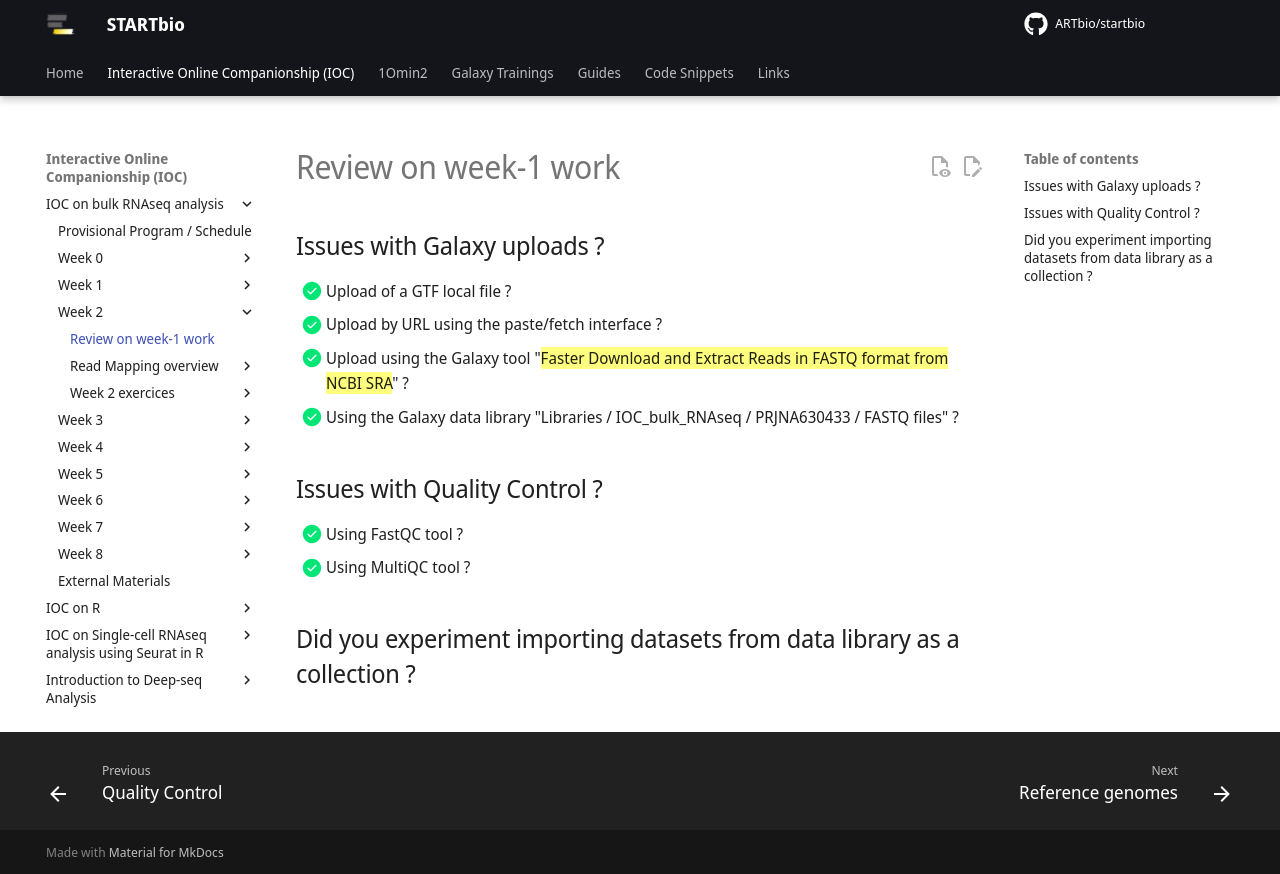

repository: ARTbio/startbio · page: bulk_RNAseq-IOC/13_exercices_week_01_review/index.html · generator: mkdocs

## Issues with Galaxy uploads ?
- [x] Upload of a GTF local file ?
- [x] Upload by URL using the paste/fetch interface ?
- [x] Upload using the Galaxy tool "==Faster Download and Extract Reads in FASTQ format from NCBI SRA==" ?
- [x] Using the Galaxy data library "Libraries / IOC_bulk_RNAseq / PRJNA630433 / FASTQ files" ?

## Issues with Quality Control ?
- [x] Using FastQC tool ? 
- [x] Using MultiQC tool ?

## Did you experiment importing datasets from data library as a collection ?
